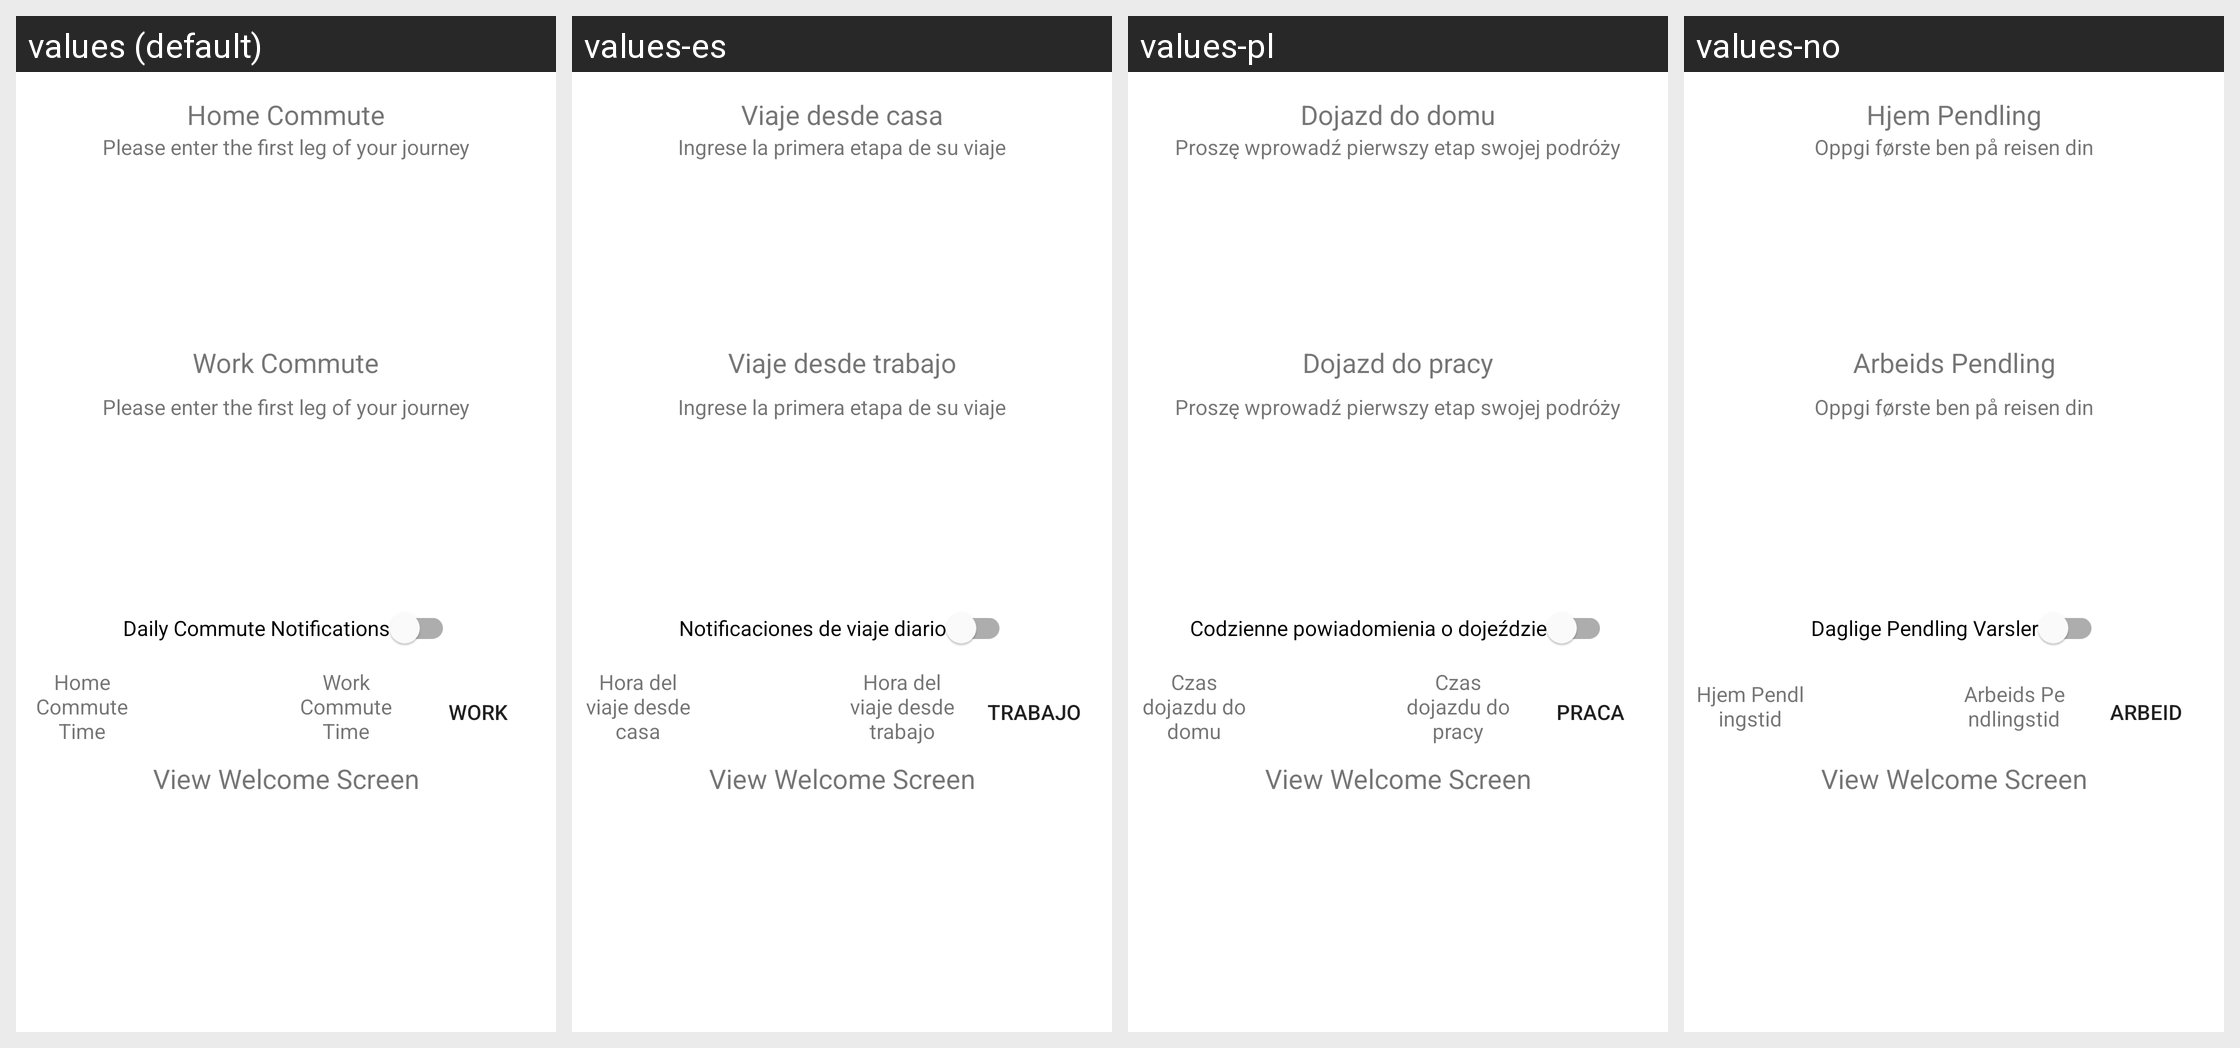

The same Android screen rendered under several of its app's locales, left to right. List the strings drawn on it with the default value and each locale's translation.
Android screen res/layout/fragment_settings.xml rendered under 4 locales, left to right: values (default), values-es, values-pl, values-no. Device: Nexus 5 (rendered at 1080×1920; each locale shown at half size, 540×960, under a caption strip naming it); theme Theme.MyCommute.
Other locales in the repository, not shown: values-ar, values-cy, values-eo, values-uk.
Strings drawn on this screen, with the default value and each locale's value (text and hints the layout hard-codes, and strings that could not be matched under every locale, appear in the picture but are not listed):

home_commute
  values: Home Commute
  values-es: Viaje desde casa
  values-pl: Dojazd do domu
  values-no: Hjem Pendling

work_commute
  values: Work Commute
  values-es: Viaje desde trabajo
  values-pl: Dojazd do pracy
  values-no: Arbeids Pendling

settingsHelper1
  values: Please enter the first leg of your journey
  values-es: Ingrese la primera etapa de su viaje
  values-pl: Proszę wprowadź pierwszy etap swojej podróży
  values-no: Oppgi første ben på reisen din

daily_commute_notifications
  values: Daily Commute Notifications
  values-es: Notificaciones de viaje diario
  values-pl: Codzienne powiadomienia o dojeździe
  values-no: Daglige Pendling Varsler

work
  values: Work
  values-es: Trabajo
  values-pl: Praca
  values-no: Arbeid

home_commute_time
  values: Home Commute Time
  values-es: Hora del viaje desde casa
  values-pl: Czas dojazdu do domu
  values-no: Hjem Pendlingstid

work_commute_time
  values: Work Commute Time
  values-es: Hora del viaje desde trabajo
  values-pl: Czas dojazdu do pracy
  values-no: Arbeids Pendlingstid

view_welcome_screen
  values: View Welcome Screen
  values-es: View Welcome Screen  [not translated; the default value is used]
  values-pl: View Welcome Screen  [not translated; the default value is used]
  values-no: View Welcome Screen  [not translated; the default value is used]
